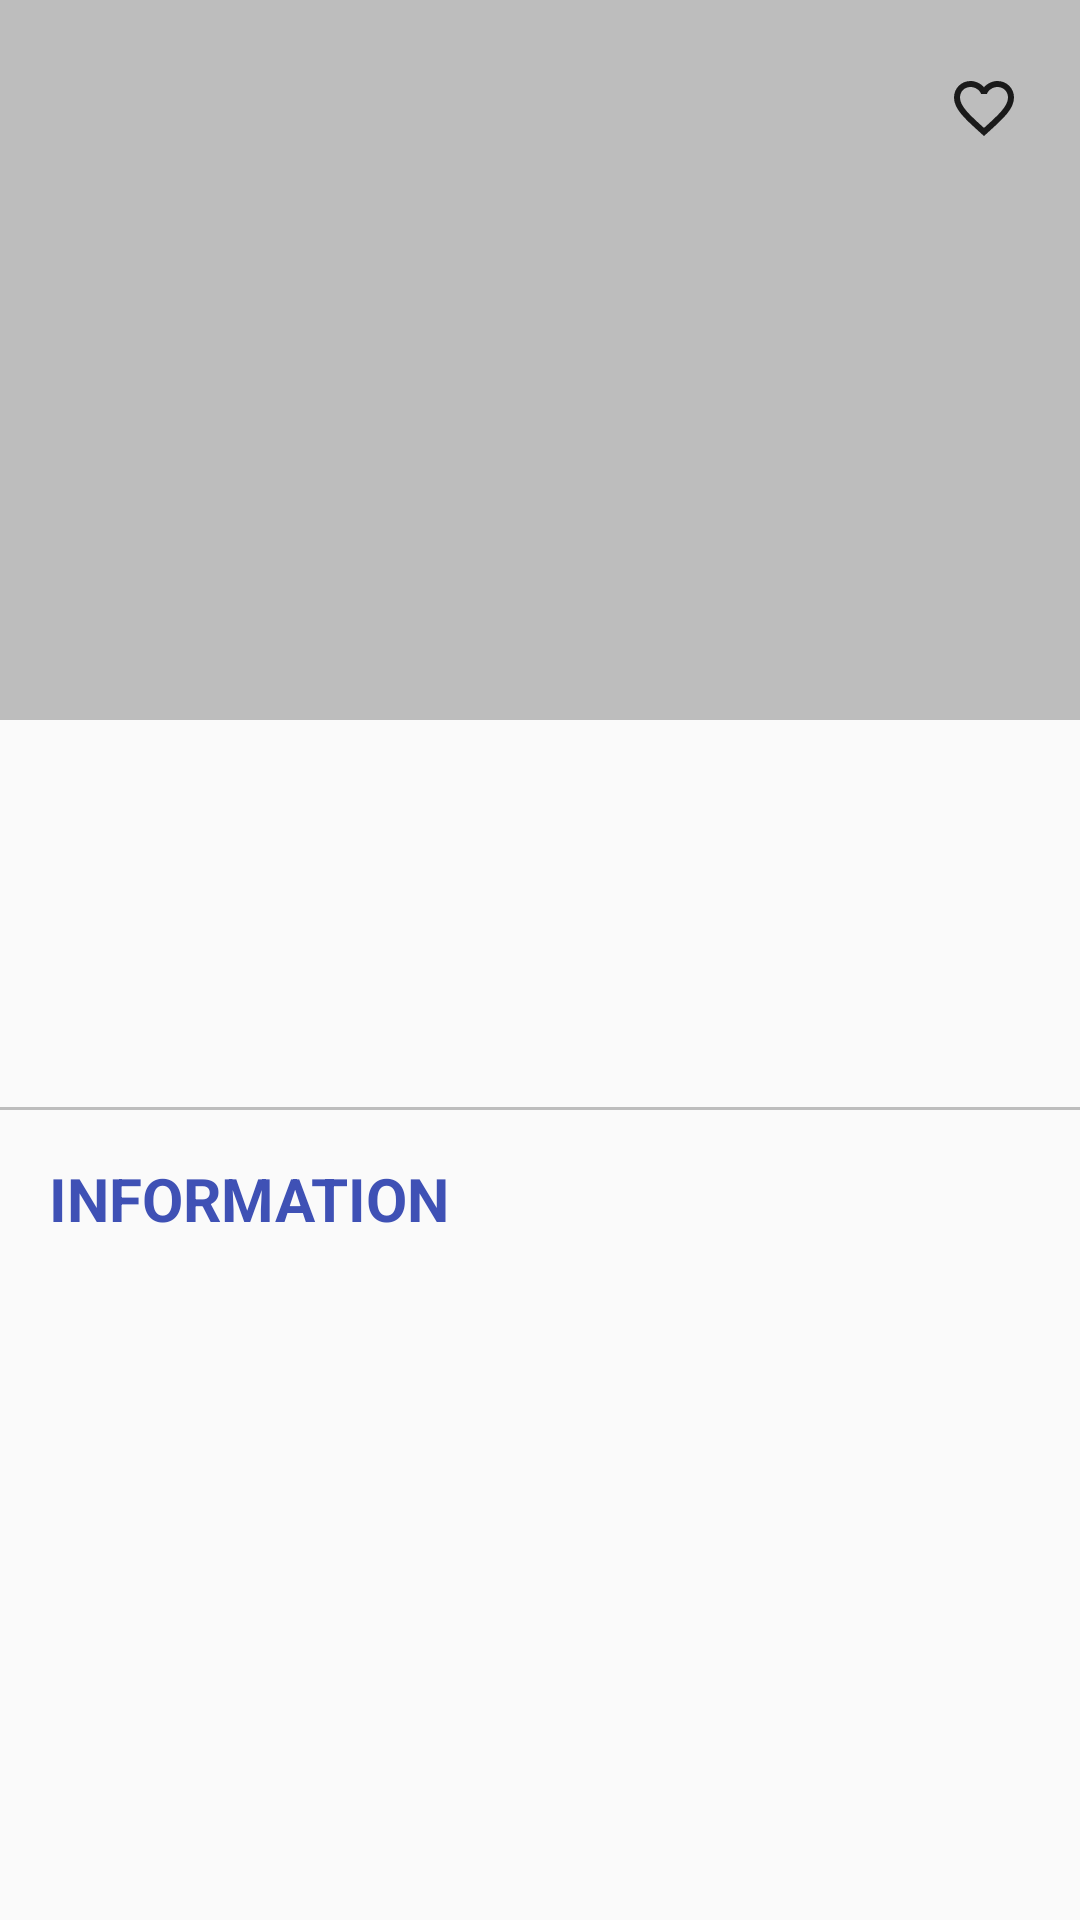

Layout XML and referenced resources for this Android screen:
<!-- AndroidManifest.xml: application theme AppTheme -->
<!-- res/layout/content_details.xml -->
<?xml version="1.0" encoding="utf-8"?>
<androidx.core.widget.NestedScrollView xmlns:android="http://schemas.android.com/apk/res/android"
    xmlns:tools="http://schemas.android.com/tools"
    android:id="@+id/zone_details"
    android:layout_width="match_parent"
    android:layout_height="match_parent"
    tools:context="com.racovita.wow.features.details.view.DetailsActivity"
    tools:showIn="@layout/activity_details">

    <LinearLayout
        android:layout_width="match_parent"
        android:layout_height="match_parent"
        android:clipToPadding="false"
        android:orientation="vertical"
        android:paddingBottom="@dimen/material_margin_s">

        <RelativeLayout
            android:layout_width="match_parent"
            android:layout_height="@dimen/dim_img_height">

            <ImageView
                android:id="@+id/iv_thumb"
                android:layout_width="match_parent"
                android:layout_height="match_parent"
                android:scaleType="centerInside"
                android:src="@color/divider"
                tools:ignore="ContentDescription" />

            <ImageButton
                android:id="@+id/btn_favorite"
                android:layout_width="wrap_content"
                android:layout_height="wrap_content"
                android:layout_alignParentEnd="true"
                android:layout_margin="-16dp"
                android:layout_marginTop="@dimen/material_margin_s"
                android:layout_marginEnd="@dimen/material_margin_xs"
                android:background="?attr/selectableItemBackgroundBorderless"
                android:padding="16dp"
                android:src="@drawable/ic_favorite_off"
                tools:ignore="ContentDescription" />
        </RelativeLayout>

        <TextView
            android:id="@+id/tv_title"
            style="@style/TextView.Primary.Title"
            android:layout_width="match_parent"
            android:layout_height="wrap_content"
            android:layout_marginStart="@dimen/material_margin"
            android:layout_marginTop="@dimen/material_margin"
            android:layout_marginEnd="@dimen/material_margin"
            android:ellipsize="end"
            android:gravity="center_horizontal"
            android:maxLines="2"
            tools:text="Product title" />

        <TextView
            android:id="@+id/tv_short_description"
            style="@style/TextView.Secondary"
            android:layout_width="match_parent"
            android:layout_height="wrap_content"
            android:layout_marginStart="@dimen/material_margin"
            android:layout_marginTop="@dimen/material_margin"
            android:layout_marginEnd="@dimen/material_margin"
            android:ellipsize="end"
            android:gravity="center"
            android:maxLines="3"
            tools:text="Lorem ipsum dolor sit amet, consectetur adipiscing elit, sed do eiusmod tempor incididunt ut labore et dolore magna aliqua. Ut enim ad minim veniam, quis nostrud exercitation ullamco laboris nisi ut aliquip ex ea commodo consequat" />

        <LinearLayout
            android:layout_width="match_parent"
            android:layout_height="wrap_content"
            android:layout_marginTop="@dimen/material_margin_s"
            android:gravity="center_horizontal"
            android:orientation="horizontal">

            <TextView
                android:id="@+id/tv_price"
                style="@style/TextView.Price"
                android:layout_width="wrap_content"
                android:layout_height="wrap_content"
                android:layout_marginEnd="@dimen/material_margin"
                tools:text="$ 1000" />

            <TextView
                android:id="@+id/tv_price_old"
                style="@style/TextView.Secondary"
                android:layout_width="wrap_content"
                android:layout_height="wrap_content"
                tools:text="$ 1200" />

        </LinearLayout>

        <View
            android:layout_width="match_parent"
            android:layout_height="1dp"
            android:layout_marginTop="@dimen/material_margin"
            android:background="@color/divider" />

        <TextView
            style="@style/TextView.Primary.Title"
            android:layout_width="wrap_content"
            android:layout_height="wrap_content"
            android:layout_marginStart="@dimen/material_margin"
            android:layout_marginTop="@dimen/material_margin"
            android:layout_marginEnd="@dimen/material_margin"
            android:ellipsize="end"
            android:gravity="center_horizontal"
            android:maxLines="2"
            android:text="@string/info"
            android:textAllCaps="true" />

        <TextView
            android:id="@+id/tv_description"
            style="@style/TextView.Primary"
            android:layout_width="wrap_content"
            android:layout_height="wrap_content"
            android:layout_marginStart="@dimen/material_margin"
            android:layout_marginTop="@dimen/material_margin_s"
            android:layout_marginEnd="@dimen/material_margin"
            tools:text="Lorem ipsum dolor sit amet, consectetur adipiscing elit, sed do eiusmod tempor incididunt ut labore et dolore magna aliqua. Ut enim ad minim veniam, quis nostrud exercitation ullamco laboris nisi ut aliquip ex ea commodo consequat" />

    </LinearLayout>

</androidx.core.widget.NestedScrollView>
<!-- res/layout/activity_details.xml (included above) -->
<?xml version="1.0" encoding="utf-8"?>
<androidx.coordinatorlayout.widget.CoordinatorLayout xmlns:android="http://schemas.android.com/apk/res/android"
    xmlns:tools="http://schemas.android.com/tools"
    android:id="@+id/coordinator_details"
    android:layout_width="match_parent"
    android:layout_height="match_parent"
    tools:context="com.racovita.wow.features.details.view.DetailsActivity">

    <RelativeLayout
        android:layout_width="match_parent"
        android:layout_height="match_parent">

        <androidx.core.widget.ContentLoadingProgressBar
            android:id="@+id/progress"
            style="?android:attr/progressBarStyle"
            android:layout_width="wrap_content"
            android:layout_height="wrap_content"
            android:layout_centerInParent="true" />

        <TextView
            android:id="@+id/tv_error"
            style="@style/TextView.Secondary"
            android:layout_width="wrap_content"
            android:layout_height="wrap_content"
            android:layout_centerInParent="true"
            android:text="@string/err_no_data"
            android:visibility="gone"
            tools:visibility="visible" />

        <include layout="@layout/content_details" />

    </RelativeLayout>

</androidx.coordinatorlayout.widget.CoordinatorLayout>
<!-- resources referenced by this layout -->
<resources>
  <color name="divider">#BDBDBD</color>
  <dimen name="dim_img_height">240dp</dimen>
  <dimen name="material_margin">16dp</dimen>
  <dimen name="material_margin_s">8dp</dimen>
  <dimen name="material_margin_xs">4dp</dimen>
  <!-- drawable ic_favorite_off (drawable) -->
  <vector android:height="24dp" android:tint="#1A1A1A"
      android:viewportHeight="24.0" android:viewportWidth="24.0"
      android:width="24dp" xmlns:android="http://schemas.android.com/apk/res/android">
      <path android:fillColor="#FF000000" android:pathData="M16.5,3c-1.74,0 -3.41,0.81 -4.5,2.09C10.91,3.81 9.24,3 7.5,3 4.42,3 2,5.42 2,8.5c0,3.78 3.4,6.86 8.55,11.54L12,21.35l1.45,-1.32C18.6,15.36 22,12.28 22,8.5 22,5.42 19.58,3 16.5,3zM12.1,18.55l-0.1,0.1 -0.1,-0.1C7.14,14.24 4,11.39 4,8.5 4,6.5 5.5,5 7.5,5c1.54,0 3.04,0.99 3.57,2.36h1.87C13.46,5.99 14.96,5 16.5,5c2,0 3.5,1.5 3.5,3.5 0,2.89 -3.14,5.74 -7.9,10.05z"/>
  </vector>
  <string name="err_no_data">No data found.</string>
  <string name="info">Information</string>
  <style name="TextView.Price" parent="@android:style/Widget.Material.TextView">
          <item name="android:textColor">@color/primary</item>
          <item name="android:textSize">@dimen/txt_large</item>
      </style>
  <style name="TextView.Primary" parent="@android:style/Widget.Material.TextView">
          <item name="android:textColor">@color/primary_text</item>
          <item name="android:textSize">@dimen/txt_small</item>
      </style>
  <style name="TextView.Primary.Title" parent="@android:style/Widget.Material.TextView">
          <item name="android:textColor">@color/primary</item>
          <item name="android:textSize">@dimen/txt_large</item>
          <item name="android:textStyle">bold</item>
      </style>
  <style name="TextView.Secondary" parent="@android:style/Widget.Material.TextView">
          <item name="android:textColor">@color/secondary_text</item>
          <item name="android:textSize">@dimen/txt_small</item>
      </style>
  <style name="AppTheme" parent="Theme.AppCompat.Light.DarkActionBar">
          <item name="colorPrimary">@color/primary</item>
          <item name="colorPrimaryDark">@color/primary_dark</item>
          <item name="colorAccent">@color/accent</item>
      </style>
  <color name="primary">#3F51B5</color>
  <dimen name="txt_large">20sp</dimen>
  <color name="primary_text">#212121</color>
  <dimen name="txt_small">14sp</dimen>
  <color name="secondary_text">#757575</color>
  <color name="primary_dark">#303F9F</color>
  <color name="accent">#FF4081</color>
</resources>
